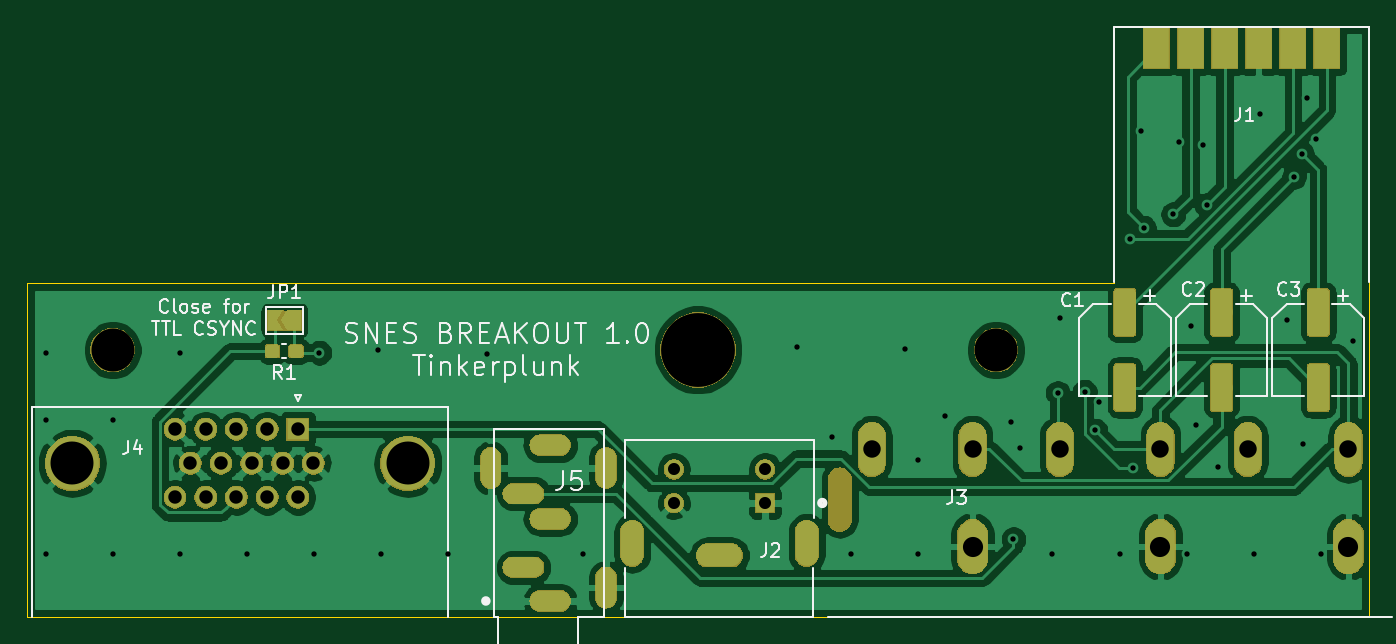
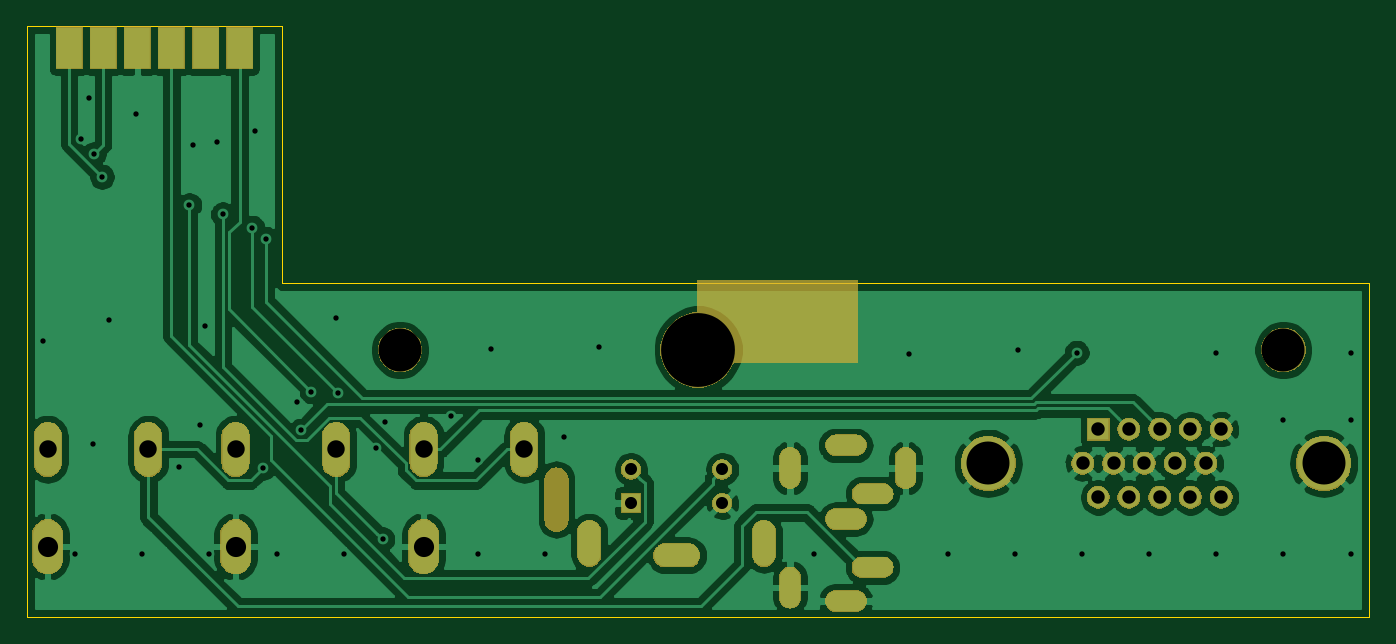
Circuit board: 9 layer files. Board 100.0 x 44.0 mm.
- bottom_copper: snes breakout-B_Cu.gbl (89548 bytes)
- bottom_mask: snes breakout-B_Mask.gbs (46681 bytes)
- bottom_silk: snes breakout-B_SilkS.gbo (496 bytes)
- outline: snes breakout-Edge_Cuts.gm1 (832 bytes)
- top_copper: snes breakout-F_Cu.gtl (113723 bytes)
- top_mask: snes breakout-F_Mask.gts (57083 bytes)
- paste: snes breakout-F_Paste.gtp (14952 bytes)
- top_silk: snes breakout-F_SilkS.gto (19345 bytes)
- drill: snes breakout.drl (2346 bytes)

=== bottom_copper: snes breakout-B_Cu.gbl (89548 bytes, source omitted) ===
=== bottom_mask: snes breakout-B_Mask.gbs (46681 bytes, source omitted) ===
=== bottom_silk: snes breakout-B_SilkS.gbo ===
G04 #@! TF.GenerationSoftware,KiCad,Pcbnew,(5.1.0)-1*
G04 #@! TF.CreationDate,2019-08-02T11:21:21-04:00*
G04 #@! TF.ProjectId,snes breakout,736e6573-2062-4726-9561-6b6f75742e6b,rev?*
G04 #@! TF.SameCoordinates,Original*
G04 #@! TF.FileFunction,Legend,Bot*
G04 #@! TF.FilePolarity,Positive*
%FSLAX46Y46*%
G04 Gerber Fmt 4.6, Leading zero omitted, Abs format (unit mm)*
G04 Created by KiCad (PCBNEW (5.1.0)-1) date 2019-08-02 11:21:21*
%MOMM*%
%LPD*%
G04 APERTURE LIST*
G04 APERTURE END LIST*
M02*

=== outline: snes breakout-Edge_Cuts.gm1 ===
G04 #@! TF.GenerationSoftware,KiCad,Pcbnew,(5.1.0)-1*
G04 #@! TF.CreationDate,2019-08-02T11:21:21-04:00*
G04 #@! TF.ProjectId,snes breakout,736e6573-2062-4726-9561-6b6f75742e6b,rev?*
G04 #@! TF.SameCoordinates,Original*
G04 #@! TF.FileFunction,Profile,NP*
%FSLAX46Y46*%
G04 Gerber Fmt 4.6, Leading zero omitted, Abs format (unit mm)*
G04 Created by KiCad (PCBNEW (5.1.0)-1) date 2019-08-02 11:21:21*
%MOMM*%
%LPD*%
G04 APERTURE LIST*
%ADD10C,0.050000*%
G04 APERTURE END LIST*
D10*
X83600000Y-69700000D02*
X83600000Y-44800000D01*
X183600000Y-69700000D02*
X83600000Y-69700000D01*
X183600000Y-44800000D02*
X183600000Y-69700000D01*
X164600000Y-44800000D02*
X83600000Y-44800000D01*
X164600000Y-25700000D02*
X164600000Y-44800000D01*
X183600000Y-25700000D02*
X183600000Y-44800000D01*
X164600000Y-25700000D02*
X183600000Y-25700000D01*
M02*

=== top_copper: snes breakout-F_Cu.gtl (113723 bytes, source omitted) ===
=== top_mask: snes breakout-F_Mask.gts (57083 bytes, source omitted) ===
=== paste: snes breakout-F_Paste.gtp (14952 bytes, source omitted) ===
=== top_silk: snes breakout-F_SilkS.gto (19345 bytes, source omitted) ===
=== drill: snes breakout.drl ===
M48
; DRILL file {KiCad (5.1.0)-1} date 8/2/2019 11:21:23 AM
; FORMAT={-:-/ absolute / inch / decimal}
; #@! TF.CreationDate,2019-08-02T11:21:23-04:00
; #@! TF.GenerationSoftware,Kicad,Pcbnew,(5.1.0)-1
FMAT,2
INCH
T1C0.0157
T2C0.0276
T3C0.0335
T4C0.0354
T5C0.0394
T6C0.0512
T7C0.0591
T8C0.1260
T9C0.0669
T10C0.1260
T11C0.2165
%
G90
G05
T1
X3.3465Y-1.9685
X3.3465Y-2.1654
X3.3465Y-2.5591
X3.5433Y-2.1654
X3.5433Y-2.5591
X3.7402Y-1.9685
X3.7402Y-2.5591
X3.937Y-2.5591
X4.1339Y-2.5591
X4.1496Y-1.9685
X4.3228Y-1.9606
X4.3307Y-2.5591
X4.5276Y-2.5591
X4.6417Y-1.9724
X4.9213Y-2.5591
X5.5512Y-1.9528
X5.6535Y-2.2165
X5.7087Y-2.5591
X5.8661Y-1.9567
X5.9055Y-2.2835
X5.9055Y-2.5591
X5.9843Y-2.1535
X6.1772Y-2.1732
X6.185Y-2.5157
X6.2047Y-2.248
X6.2992Y-2.5591
X6.315Y-2.0866
X6.3228Y-1.8661
X6.3937Y-2.0827
X6.4252Y-2.1969
X6.437Y-2.1142
X6.4961Y-2.5591
X6.5276Y-1.6339
X6.5354Y-2.3071
X6.5591Y-1.3189
X6.5669Y-1.6024
X6.6535Y-1.563
X6.6693Y-1.3504
X6.6929Y-2.5591
X6.7047Y-1.8898
X6.7205Y-2.1811
X6.7402Y-1.3583
X6.752Y-1.5354
X6.7835Y-2.3031
X6.8898Y-2.5591
X6.9094Y-1.2677
X6.9882Y-1.874
X7.0079Y-1.4528
X7.0315Y-1.3858
X7.0354Y-2.2362
X7.0472Y-1.2205
X7.0709Y-1.3425
X7.0866Y-2.5591
X7.1811Y-1.9331
T4
X5.189Y-2.311
X5.189Y-2.4094
X5.4567Y-2.311
X5.4567Y-2.4094
T5
X3.726Y-2.1929
X3.726Y-2.3929
X3.7711Y-2.2929
X3.8161Y-2.1929
X3.8161Y-2.3929
X3.8612Y-2.2929
X3.9063Y-2.1929
X3.9063Y-2.3929
X3.9514Y-2.2929
X3.9965Y-2.1929
X3.9965Y-2.3929
X4.0415Y-2.2929
X4.0866Y-2.1929
X4.0866Y-2.3929
X4.1317Y-2.2929
T6
X5.7697Y-2.252
X6.065Y-2.252
X6.3209Y-2.252
X6.6161Y-2.252
X6.872Y-2.252
X7.1673Y-2.252
T7
X6.065Y-2.5374
X6.6161Y-2.5374
X7.1673Y-2.5374
T8
X3.4246Y-2.2929
X4.4089Y-2.2929
T10
X6.1339Y-1.9606
X3.5433Y-1.9606
T11
X5.2598Y-1.9606
T2
G00X5.2933Y-2.563
M15
G01X5.3524Y-2.563
M16
G05
T3
G00X5.0669Y-2.5541
M15
G01X5.0669Y-2.501
M16
G05
G00X5.5787Y-2.501
M15
G01X5.5787Y-2.5541
M16
G05
T5
G00X4.6516Y-2.2874
M15
G01X4.6516Y-2.3268
M16
G05
G00X4.7677Y-2.3819
M15
G01X4.7283Y-2.3819
M16
G05
G00X4.7677Y-2.5984
M15
G01X4.7283Y-2.5984
M16
G05
G00X4.8465Y-2.2402
M15
G01X4.8071Y-2.2402
M16
G05
G00X4.8465Y-2.4567
M15
G01X4.8071Y-2.4567
M16
G05
G00X4.8465Y-2.6969
M15
G01X4.8071Y-2.6969
M16
G05
G00X4.9902Y-2.2874
M15
G01X4.9902Y-2.3268
M16
G05
G00X4.9902Y-2.6378
M15
G01X4.9902Y-2.6772
M16
G05
T9
G00X5.6752Y-2.3406
M15
G01X5.6752Y-2.4587
M16
G05
T0
M30

